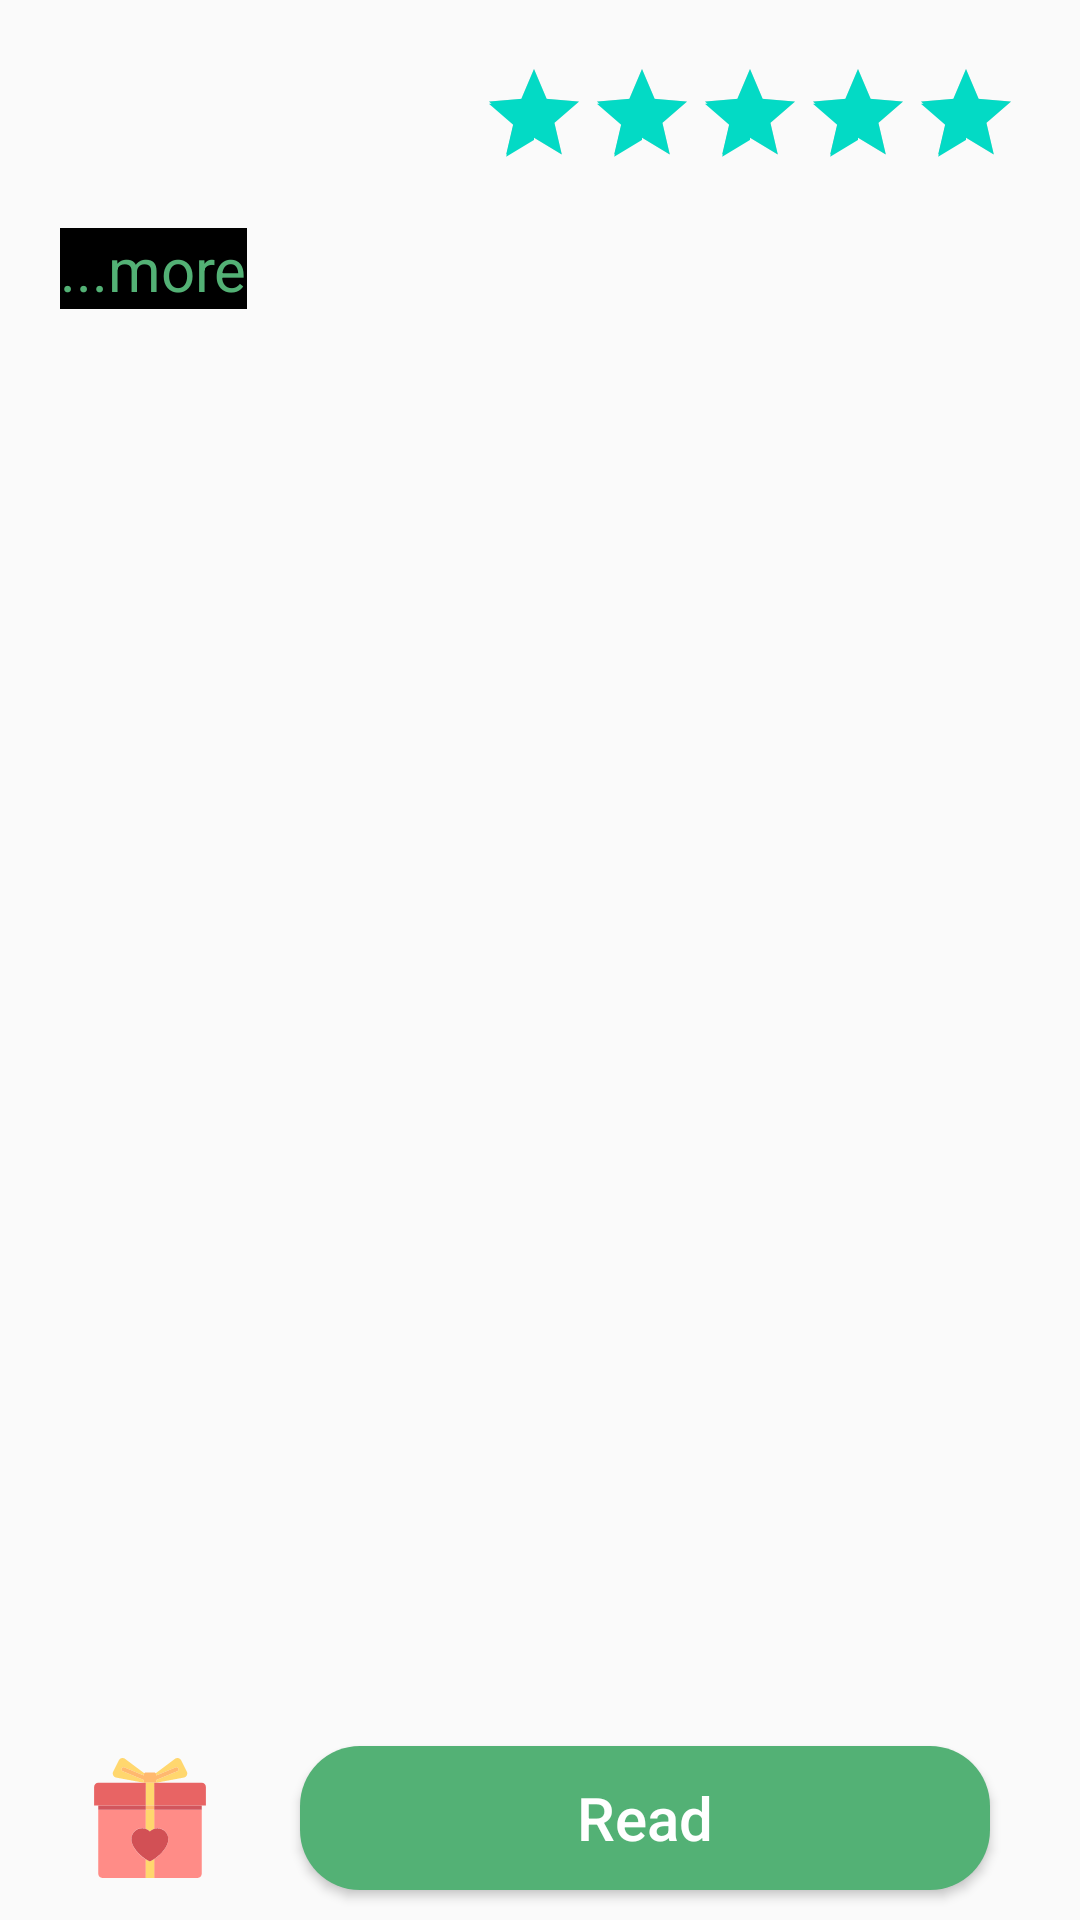

Layout XML and referenced resources for this Android screen:
<!-- AndroidManifest.xml: application theme AppTheme -->
<!-- res/layout/fragment_description.xml -->
<?xml version="1.0" encoding="utf-8"?>
<layout xmlns:android="http://schemas.android.com/apk/res/android"
    xmlns:app="http://schemas.android.com/apk/res-auto"
    xmlns:tools="http://schemas.android.com/tools">

    <data>

        <variable
            name="viewmodel"
            type="com.baokiin.mangatoon.ui.detail.DetailViewModel" />

        <variable
            name="adapter"
            type="com.baokiin.mangatoon.adapter.ItemGenreDescriptionAdapter" />
    </data>

    <androidx.constraintlayout.widget.ConstraintLayout
        android:layout_width="match_parent"
        android:layout_height="match_parent">

        <androidx.core.widget.NestedScrollView
            android:layout_width="0dp"
            android:layout_height="0dp"
            android:layout_marginBottom="10dp"
            app:layout_constraintBottom_toTopOf="@+id/btnRead"
            app:layout_constraintEnd_toEndOf="parent"
            app:layout_constraintStart_toStartOf="parent"
            app:layout_constraintTop_toTopOf="parent">

            <LinearLayout
                android:layout_width="match_parent"
                android:layout_height="wrap_content"
                android:layout_marginBottom="10dp"
                android:orientation="vertical">

                <FrameLayout
                    android:layout_width="match_parent"
                    android:layout_height="wrap_content"
                    android:layout_marginStart="20dp"
                    android:layout_marginTop="20dp"
                    android:layout_marginEnd="20dp"
                    android:orientation="horizontal">

                    <TextView
                        android:layout_width="wrap_content"
                        android:layout_height="wrap_content"
                        android:layout_gravity="start|center"
                        android:text="@{viewmodel.data.status}"
                        android:textColor="@color/green_color"
                        android:textSize="25sp" />

                    <RatingBar
                        android:id="@+id/ratingBar"
                        style="@style/Widget.AppCompat.RatingBar.Indicator"
                        android:layout_width="wrap_content"
                        android:layout_height="wrap_content"
                        android:layout_gravity="end|center"
                        android:progress="100"
                        android:numStars="5" />
                </FrameLayout>

                <FrameLayout
                    android:layout_width="wrap_content"
                    android:layout_height="wrap_content"
                    android:layout_marginHorizontal="20dp"
                    android:layout_marginTop="20dp"
                    android:orientation="horizontal">

                    <TextView
                        android:id="@+id/text"
                        android:layout_width="wrap_content"
                        android:layout_height="wrap_content"
                        android:maxLines="4"
                        android:textColor="@color/text_color_white"
                        android:text="@{viewmodel.data.synopsis}"
                        android:textSize="20dp" />

                    <TextView
                        android:id="@+id/btnMore"
                        android:layout_width="wrap_content"
                        android:layout_height="wrap_content"
                        android:layout_gravity="end|bottom"
                        android:background="#000"
                        android:text="...more"
                        android:textColor="@color/green_color"
                        android:textSize="20dp" />

                </FrameLayout>

                <androidx.recyclerview.widget.RecyclerView
                    android:layout_width="match_parent"
                    android:layout_height="match_parent"
                    android:layout_margin="20dp"
                    android:adapter="@{adapter}" />

            </LinearLayout>
        </androidx.core.widget.NestedScrollView>

        <Button
            android:id="@+id/btnRead"
            android:layout_width="0dp"
            android:layout_height="wrap_content"
            android:layout_marginStart="30dp"
            android:layout_marginEnd="30dp"
            android:layout_marginBottom="10dp"
            android:background="@drawable/background_btn_green"
            android:text="Read"
            android:textAllCaps="false"
            android:textColor="@color/text_color_white"
            android:textSize="20sp"
            app:layout_constraintBottom_toBottomOf="parent"
            app:layout_constraintEnd_toEndOf="parent"
            app:layout_constraintStart_toEndOf="@+id/textView13" />

        <TextView
            android:id="@+id/textView13"
            android:layout_width="wrap_content"
            android:layout_height="wrap_content"
            android:layout_marginStart="30dp"
            android:drawableStart="@drawable/ic_gift"
            app:layout_constraintBottom_toBottomOf="@+id/btnRead"
            app:layout_constraintStart_toStartOf="parent"
            app:layout_constraintTop_toTopOf="@+id/btnRead" />

    </androidx.constraintlayout.widget.ConstraintLayout>

</layout>
<!-- resources referenced by this layout -->
<resources>
  <color name="green_color">#53B175</color>
  <color name="text_color_white">#fff</color>
  <!-- drawable background_btn_green (drawable) -->
  <?xml version="1.0" encoding="utf-8"?>
  <shape xmlns:android="http://schemas.android.com/apk/res/android">
      <solid android:color="@color/green_color"/>
      <corners android:radius="20dp"/>
  </shape>
  <!-- drawable ic_gift: vector/xml drawable (drawable, 3351 chars, omitted) -->
  <style name="AppTheme" parent="Theme.AppCompat.Light.NoActionBar">
          
          <item name="colorPrimary">@color/colorPrimary</item>
          <item name="colorPrimaryDark">@color/colorPrimaryDark</item>
          <item name="colorAccent">@color/colorAccent</item>
  
          <item name="android:statusBarColor">@color/colorPrimaryDark</item>
          <item name="android:windowLightStatusBar">true</item>
      </style>
  <color name="colorPrimary">#6200EE</color>
  <color name="colorPrimaryDark">#000000</color>
  <color name="colorAccent">#03DAC5</color>
</resources>
